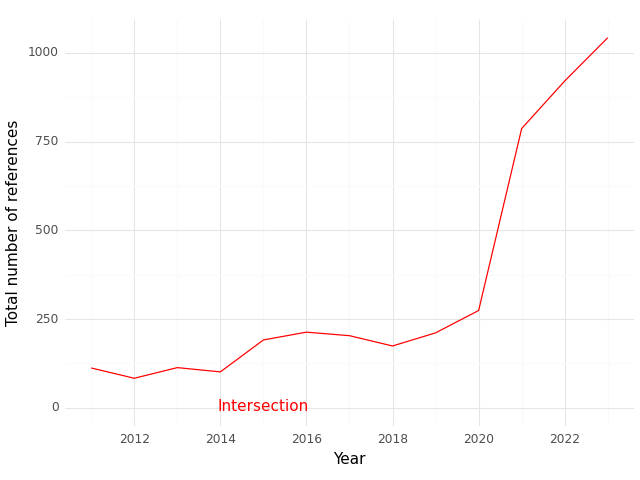

The table this chart was drawn from, first rows:
, Year, intersection
0, 2011, 112.0
1, 2012, 83.0
2, 2013, 113.0
3, 2014, 101.0
4, 2015, 191.0
5, 2016, 213.0
6, 2017, 203.0
7, 2018, 174.0
8, 2019, 211.0
9, 2020, 274.0
10, 2021, 787.0
11, 2022, 921.0
12, 2023, 1043
